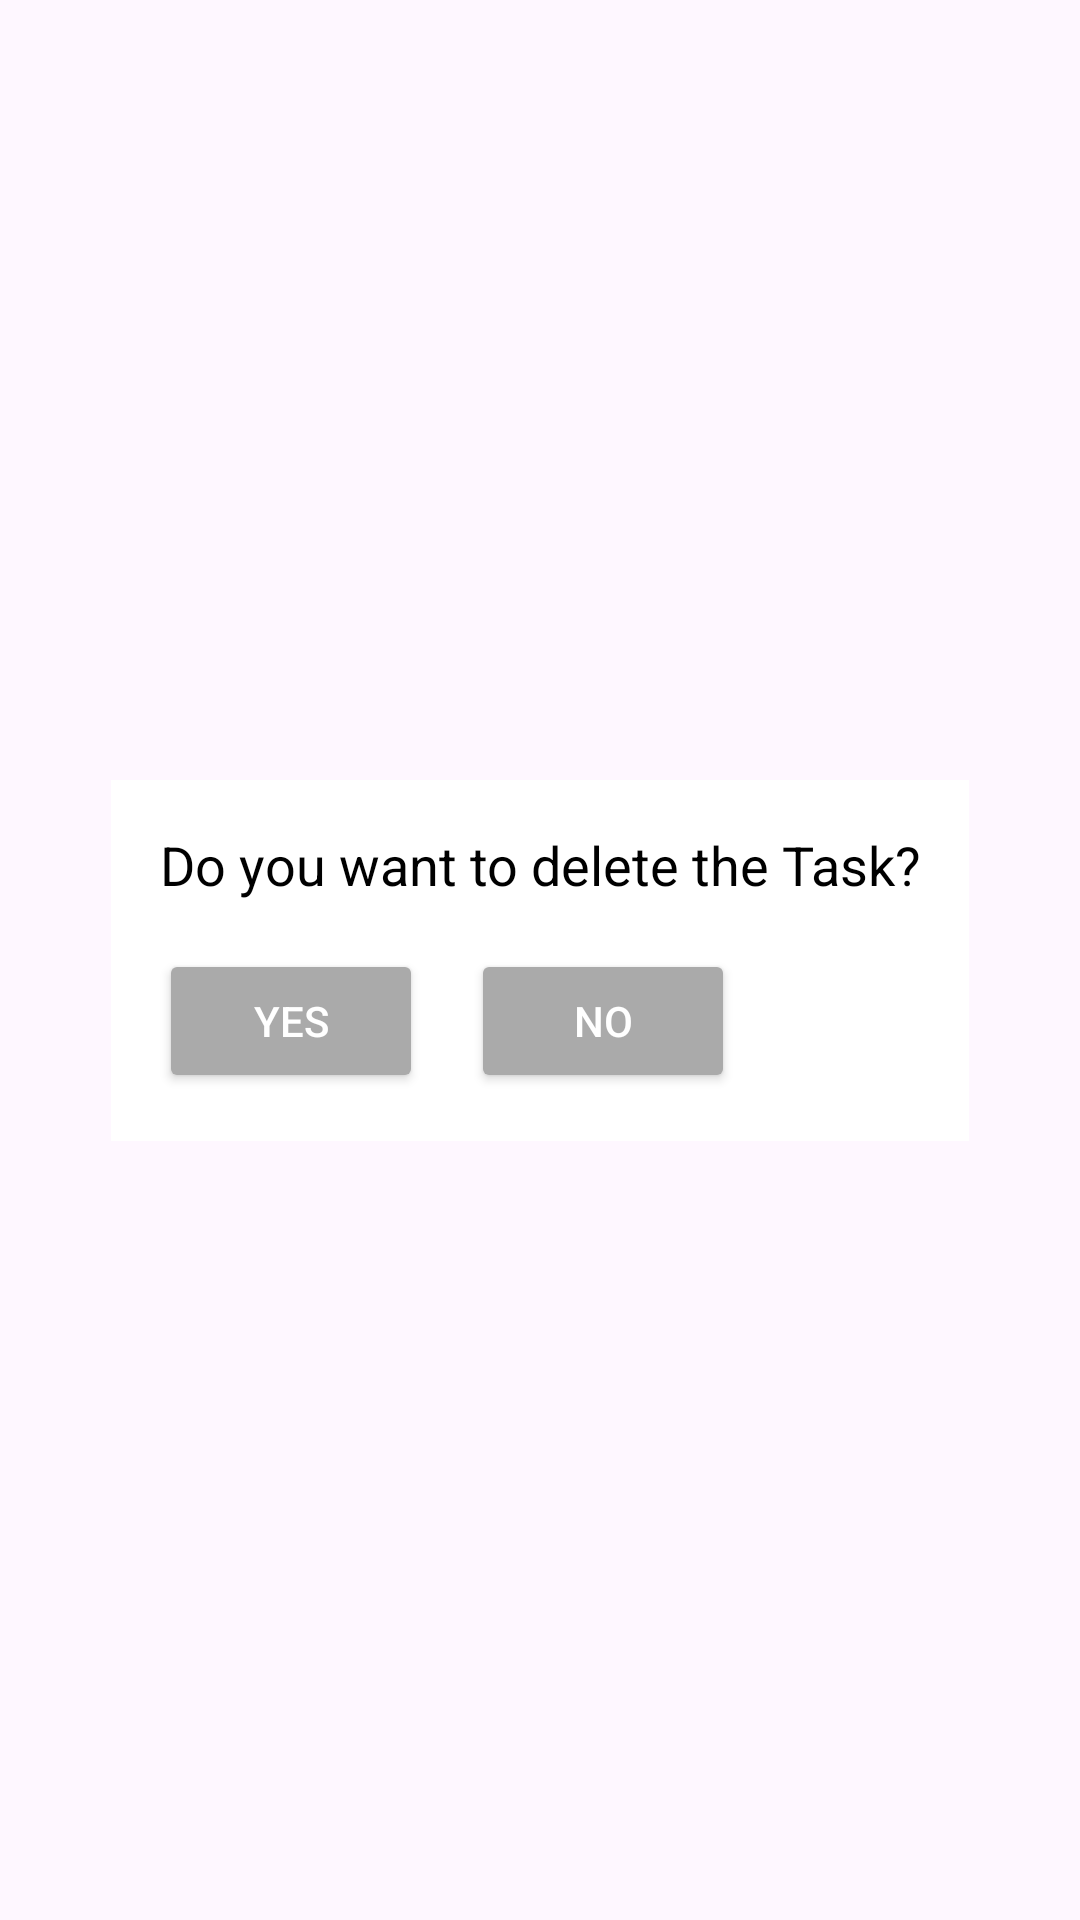

Write the Android layout XML for this screen, with the resource values it uses.
<!-- AndroidManifest.xml: application theme Theme.DOIT1 -->
<!-- res/layout/delete_dialog.xml -->
<?xml version="1.0" encoding="utf-8"?>
<androidx.constraintlayout.widget.ConstraintLayout xmlns:android="http://schemas.android.com/apk/res/android"
    xmlns:app="http://schemas.android.com/apk/res-auto"
    xmlns:tools="http://schemas.android.com/tools"
    android:id="@+id/main"
    android:layout_width="match_parent"
    android:layout_height="match_parent"
    tools:context=".delete">

    <LinearLayout
        android:layout_width="wrap_content"
        android:layout_height="wrap_content"
        android:background="@android:color/white"
        android:orientation="vertical"
        android:padding="16dp"
        app:layout_constraintBottom_toBottomOf="parent"
        app:layout_constraintEnd_toEndOf="parent"
        app:layout_constraintStart_toStartOf="parent"
        app:layout_constraintTop_toTopOf="parent"
        tools:layout_editor_absoluteY="183dp">

        <TextView
            android:id="@+id/messagDEL"
            android:layout_width="wrap_content"
            android:layout_height="wrap_content"
            android:layout_marginBottom="16dp"
            android:gravity="center"
            android:text="Do you want to delete the Task?"
            android:textColor="@android:color/black"
            android:textSize="18sp" />

        <LinearLayout
            android:layout_width="wrap_content"
            android:layout_height="wrap_content"
            android:gravity="center"
            android:orientation="horizontal">

            <Button
                android:id="@+id/button_yes"
                android:layout_width="wrap_content"
                android:layout_height="wrap_content"
                android:backgroundTint="@android:color/darker_gray"
                android:text="Yes"
                android:textColor="@android:color/white" />

            <Button
                android:id="@+id/button_no"
                android:layout_width="wrap_content"
                android:layout_height="wrap_content"
                android:layout_marginStart="16dp"
                android:backgroundTint="@android:color/darker_gray"
                android:text="No"
                android:textColor="@android:color/white" />
        </LinearLayout>

    </LinearLayout>
</androidx.constraintlayout.widget.ConstraintLayout>
<!-- resources referenced by this layout -->
<resources>
  <style name="Theme.DOIT1" parent="Base.Theme.DOIT1" />
  <style name="Base.Theme.DOIT1" parent="Theme.Material3.DayNight.NoActionBar">
          
          
      </style>
</resources>
